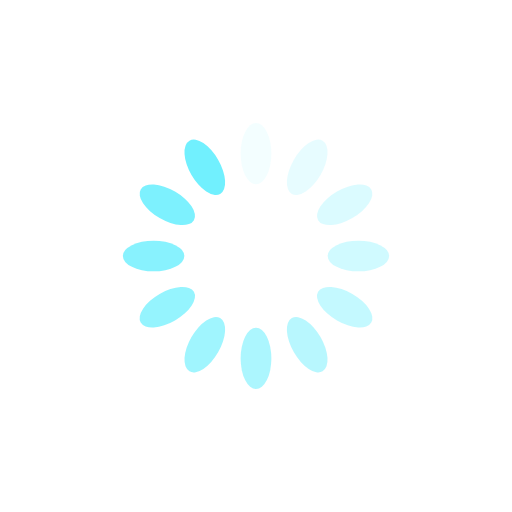
t = 0.00 s
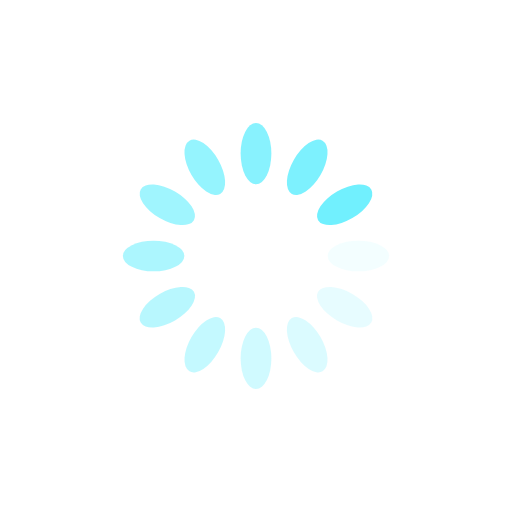
t = 0.25 s
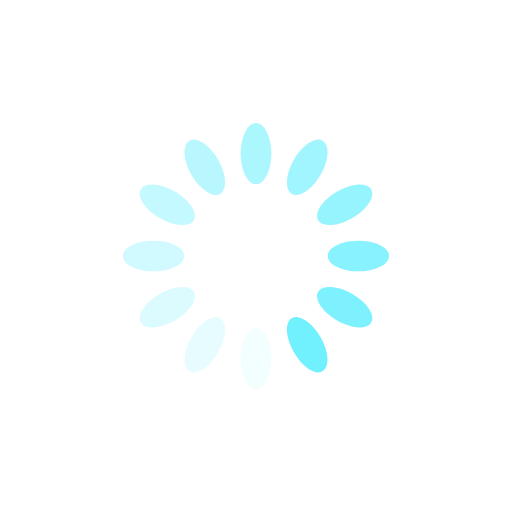
t = 0.50 s
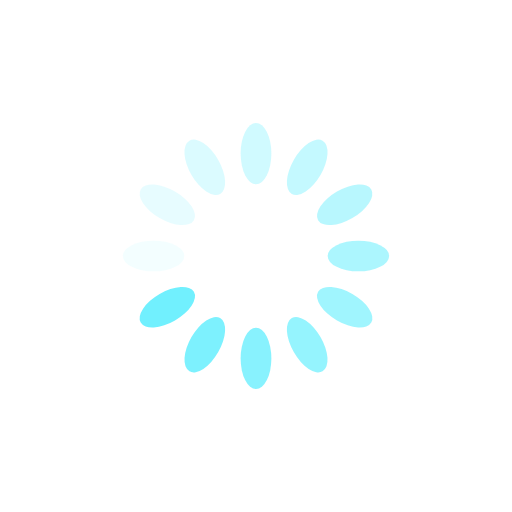
t = 0.75 s

The animated SVG that drew these frames (rendered in a browser with its animation timeline set to each time). Animation: 12 SMIL elements (animate=12); one cycle of 1.00 s, repeats indefinitely.

<?xml version="1.0" encoding="utf-8"?>
<svg xmlns="http://www.w3.org/2000/svg" xmlns:xlink="http://www.w3.org/1999/xlink" style="margin: auto; background: rgb(255, 255, 255); display: block; shape-rendering: auto;" width="403px" height="403px" viewBox="0 0 100 100" preserveAspectRatio="xMidYMid">
<g transform="rotate(0 50 50)">
  <rect x="47" y="24" rx="3" ry="6" width="6" height="12" fill="#71f0fe">
    <animate attributeName="opacity" values="1;0" keyTimes="0;1" dur="1s" begin="-0.9166666666666666s" repeatCount="indefinite"></animate>
  </rect>
</g><g transform="rotate(30 50 50)">
  <rect x="47" y="24" rx="3" ry="6" width="6" height="12" fill="#71f0fe">
    <animate attributeName="opacity" values="1;0" keyTimes="0;1" dur="1s" begin="-0.8333333333333334s" repeatCount="indefinite"></animate>
  </rect>
</g><g transform="rotate(60 50 50)">
  <rect x="47" y="24" rx="3" ry="6" width="6" height="12" fill="#71f0fe">
    <animate attributeName="opacity" values="1;0" keyTimes="0;1" dur="1s" begin="-0.75s" repeatCount="indefinite"></animate>
  </rect>
</g><g transform="rotate(90 50 50)">
  <rect x="47" y="24" rx="3" ry="6" width="6" height="12" fill="#71f0fe">
    <animate attributeName="opacity" values="1;0" keyTimes="0;1" dur="1s" begin="-0.6666666666666666s" repeatCount="indefinite"></animate>
  </rect>
</g><g transform="rotate(120 50 50)">
  <rect x="47" y="24" rx="3" ry="6" width="6" height="12" fill="#71f0fe">
    <animate attributeName="opacity" values="1;0" keyTimes="0;1" dur="1s" begin="-0.5833333333333334s" repeatCount="indefinite"></animate>
  </rect>
</g><g transform="rotate(150 50 50)">
  <rect x="47" y="24" rx="3" ry="6" width="6" height="12" fill="#71f0fe">
    <animate attributeName="opacity" values="1;0" keyTimes="0;1" dur="1s" begin="-0.5s" repeatCount="indefinite"></animate>
  </rect>
</g><g transform="rotate(180 50 50)">
  <rect x="47" y="24" rx="3" ry="6" width="6" height="12" fill="#71f0fe">
    <animate attributeName="opacity" values="1;0" keyTimes="0;1" dur="1s" begin="-0.4166666666666667s" repeatCount="indefinite"></animate>
  </rect>
</g><g transform="rotate(210 50 50)">
  <rect x="47" y="24" rx="3" ry="6" width="6" height="12" fill="#71f0fe">
    <animate attributeName="opacity" values="1;0" keyTimes="0;1" dur="1s" begin="-0.3333333333333333s" repeatCount="indefinite"></animate>
  </rect>
</g><g transform="rotate(240 50 50)">
  <rect x="47" y="24" rx="3" ry="6" width="6" height="12" fill="#71f0fe">
    <animate attributeName="opacity" values="1;0" keyTimes="0;1" dur="1s" begin="-0.25s" repeatCount="indefinite"></animate>
  </rect>
</g><g transform="rotate(270 50 50)">
  <rect x="47" y="24" rx="3" ry="6" width="6" height="12" fill="#71f0fe">
    <animate attributeName="opacity" values="1;0" keyTimes="0;1" dur="1s" begin="-0.16666666666666666s" repeatCount="indefinite"></animate>
  </rect>
</g><g transform="rotate(300 50 50)">
  <rect x="47" y="24" rx="3" ry="6" width="6" height="12" fill="#71f0fe">
    <animate attributeName="opacity" values="1;0" keyTimes="0;1" dur="1s" begin="-0.08333333333333333s" repeatCount="indefinite"></animate>
  </rect>
</g><g transform="rotate(330 50 50)">
  <rect x="47" y="24" rx="3" ry="6" width="6" height="12" fill="#71f0fe">
    <animate attributeName="opacity" values="1;0" keyTimes="0;1" dur="1s" begin="0s" repeatCount="indefinite"></animate>
  </rect>
</g>
<!-- [ldio] generated by https://loading.io/ --></svg>